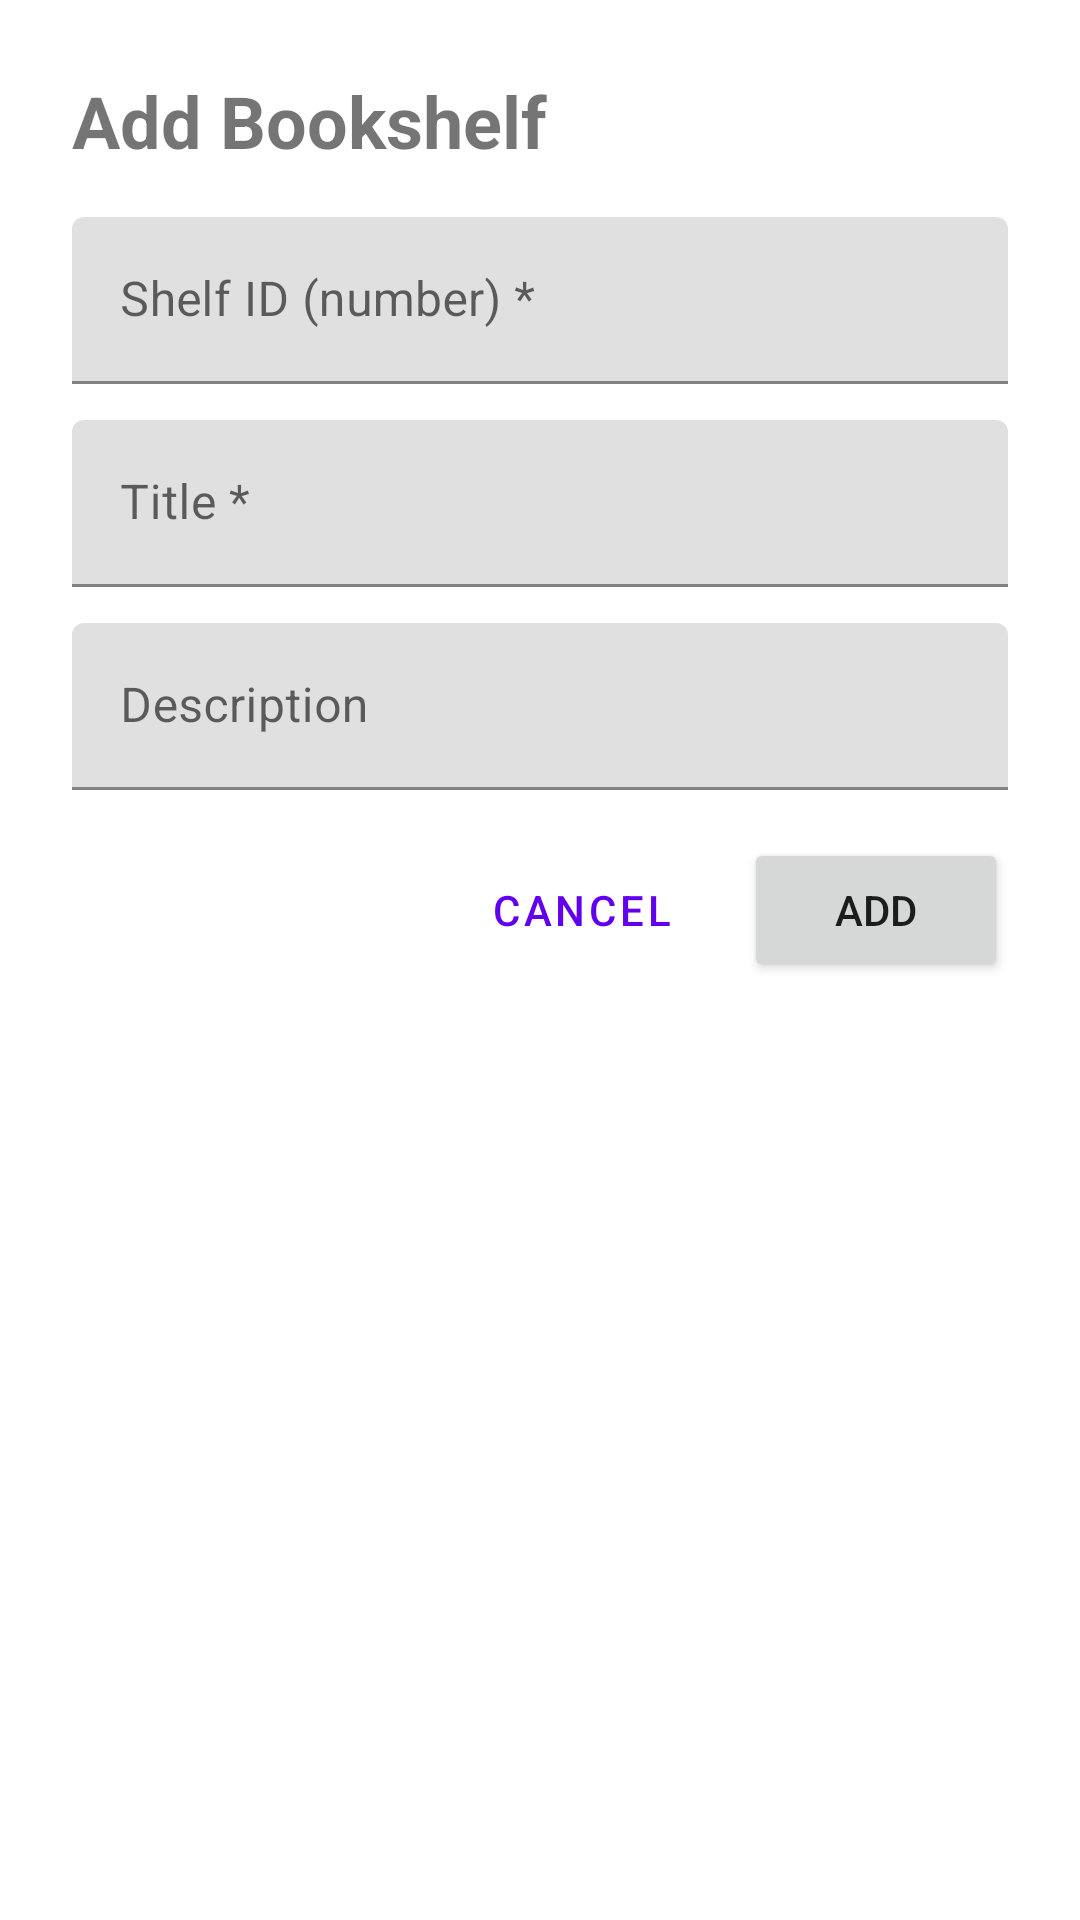

Produce the Android XML layout that renders to this screen, including the resource entries it uses.
<!-- AndroidManifest.xml: application theme Theme.MyBooks -->
<!-- res/layout/dialog_add_bookshelf.xml -->
<?xml version="1.0" encoding="utf-8"?>
<LinearLayout xmlns:android="http://schemas.android.com/apk/res/android"
    android:layout_width="match_parent"
    android:layout_height="wrap_content"
    android:orientation="vertical"
    android:padding="24dp">

    <TextView
        android:layout_width="wrap_content"
        android:layout_height="wrap_content"
        android:text="Add Bookshelf"
        android:textSize="24sp"
        android:textStyle="bold"
        android:layout_marginBottom="16dp" />

    <com.google.android.material.textfield.TextInputLayout
        android:layout_width="match_parent"
        android:layout_height="wrap_content"
        android:layout_marginBottom="12dp"
        android:hint="Shelf ID (number) *">

        <com.google.android.material.textfield.TextInputEditText
            android:id="@+id/shelf_id_input"
            android:layout_width="match_parent"
            android:layout_height="wrap_content"
            android:inputType="number"
            android:maxLines="1" />
    </com.google.android.material.textfield.TextInputLayout>

    <com.google.android.material.textfield.TextInputLayout
        android:layout_width="match_parent"
        android:layout_height="wrap_content"
        android:layout_marginBottom="12dp"
        android:hint="Title *">

        <com.google.android.material.textfield.TextInputEditText
            android:id="@+id/title_input"
            android:layout_width="match_parent"
            android:layout_height="wrap_content"
            android:inputType="text"
            android:maxLines="1" />
    </com.google.android.material.textfield.TextInputLayout>

    <com.google.android.material.textfield.TextInputLayout
        android:layout_width="match_parent"
        android:layout_height="wrap_content"
        android:layout_marginBottom="16dp"
        android:hint="Description">

        <com.google.android.material.textfield.TextInputEditText
            android:id="@+id/description_input"
            android:layout_width="match_parent"
            android:layout_height="wrap_content"
            android:inputType="textMultiLine"
            android:maxLines="3" />
    </com.google.android.material.textfield.TextInputLayout>

    <LinearLayout
        android:layout_width="match_parent"
        android:layout_height="wrap_content"
        android:orientation="horizontal"
        android:gravity="end">

        <Button
            android:id="@+id/cancel_button"
            style="?attr/materialButtonOutlinedStyle"
            android:layout_width="wrap_content"
            android:layout_height="wrap_content"
            android:layout_marginEnd="8dp"
            android:text="Cancel" />

        <Button
            android:id="@+id/save_button"
            android:layout_width="wrap_content"
            android:layout_height="wrap_content"
            android:text="Add" />
    </LinearLayout>
</LinearLayout>
<!-- resources referenced by this layout -->
<resources>
  <style name="Theme.MyBooks" parent="Theme.MaterialComponents.Light.NoActionBar">
          <item name="colorPrimary">#6200EE</item>
          <item name="colorPrimaryVariant">#3700B3</item>
          <item name="colorOnPrimary">#FFFFFF</item>
          <item name="colorSecondary">#03DAC5</item>
          <item name="colorSecondaryVariant">#018786</item>
          <item name="colorOnSecondary">#000000</item>
      </style>
</resources>
